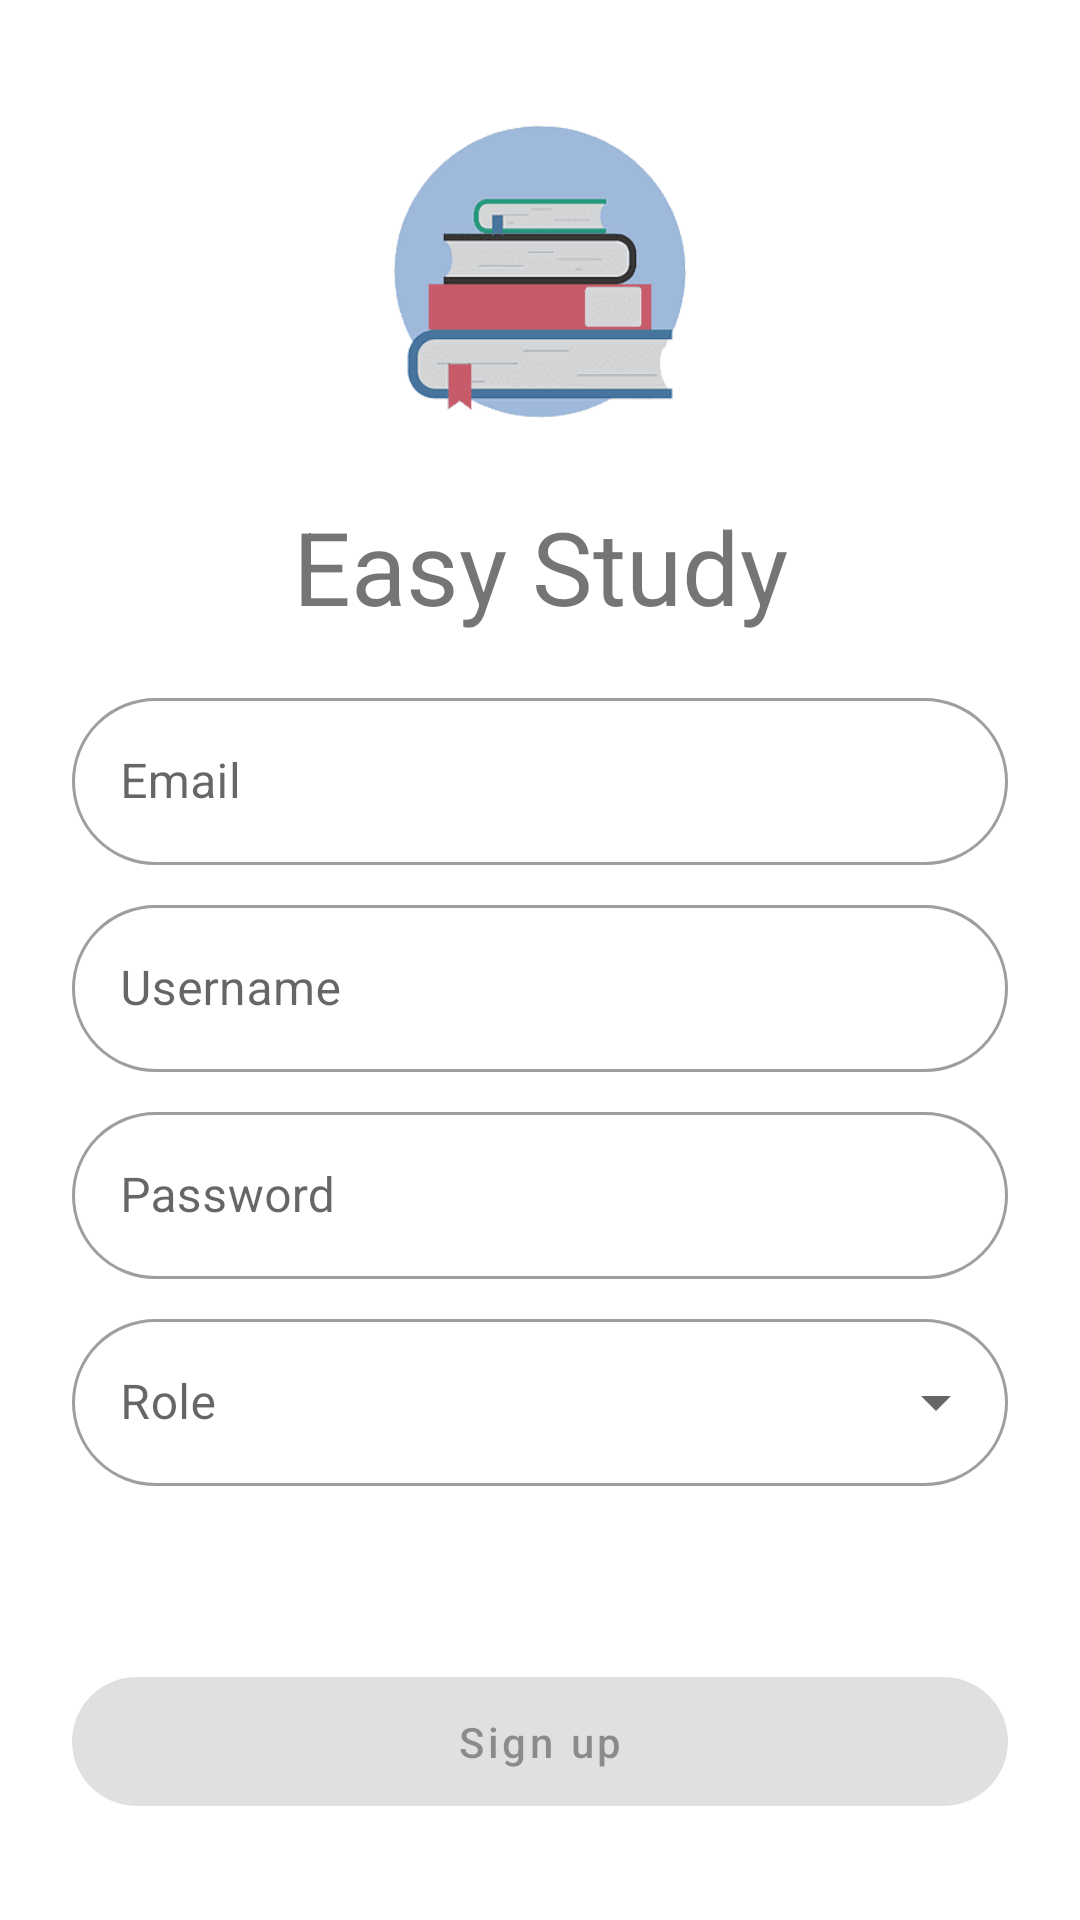

Reconstruct the res/layout file that produces this screen, plus the resources it refers to.
<!-- AndroidManifest.xml: application theme Theme.Easy_study -->
<!-- res/layout/fragment_registration.xml -->
<?xml version="1.0" encoding="utf-8"?>
<androidx.constraintlayout.widget.ConstraintLayout xmlns:android="http://schemas.android.com/apk/res/android"
    xmlns:app="http://schemas.android.com/apk/res-auto"
    xmlns:tools="http://schemas.android.com/tools"
    android:id="@+id/container"
    android:layout_width="match_parent"
    android:layout_height="match_parent"
    android:paddingLeft="@dimen/fragment_horizontal_margin"
    android:paddingTop="@dimen/fragment_vertical_margin"
    android:paddingRight="@dimen/fragment_horizontal_margin"
    android:paddingBottom="@dimen/fragment_vertical_margin"
    tools:context=".presentation.registration.RegistrationFragment">


    <com.google.android.material.textfield.TextInputLayout
        android:id="@+id/email"
        android:layout_width="0dp"
        android:layout_height="wrap_content"
        android:layout_marginStart="24dp"
        android:layout_marginTop="16dp"
        android:layout_marginEnd="24dp"
        android:hint="@string/prompt_email"
        android:selectAllOnFocus="true"
        app:layout_constraintEnd_toEndOf="parent"
        app:layout_constraintStart_toStartOf="parent"
        app:layout_constraintTop_toBottomOf="@id/app_name"
        android:minHeight="48dp"
        app:boxCornerRadiusBottomEnd="30dp"
        app:boxCornerRadiusBottomStart="30dp"
        app:boxCornerRadiusTopEnd="30dp"
        app:boxCornerRadiusTopStart="30dp"
        style="@style/Widget.MaterialComponents.TextInputLayout.OutlinedBox">

        <com.google.android.material.textfield.TextInputEditText
            android:layout_width="match_parent"
            android:layout_height="wrap_content"
            android:inputType="textEmailAddress" />

    </com.google.android.material.textfield.TextInputLayout>


    <com.google.android.material.textfield.TextInputLayout
        android:id="@+id/username"
        android:layout_width="0dp"
        android:layout_height="wrap_content"
        android:layout_marginStart="24dp"
        android:layout_marginTop="8dp"
        android:layout_marginEnd="24dp"
        android:hint="@string/prompt_username"
        android:selectAllOnFocus="true"
        app:layout_constraintEnd_toEndOf="parent"
        app:layout_constraintStart_toStartOf="parent"
        app:layout_constraintTop_toBottomOf="@id/email"
        android:minHeight="48dp"
        app:boxCornerRadiusBottomEnd="30dp"
        app:boxCornerRadiusBottomStart="30dp"
        app:boxCornerRadiusTopEnd="30dp"
        app:boxCornerRadiusTopStart="30dp"
        style="@style/Widget.MaterialComponents.TextInputLayout.OutlinedBox">

        <com.google.android.material.textfield.TextInputEditText
            android:layout_width="match_parent"
            android:layout_height="wrap_content"
            android:inputType="text" />

    </com.google.android.material.textfield.TextInputLayout>

    <com.google.android.material.textfield.TextInputLayout
        android:id="@+id/password"
        android:layout_width="0dp"
        android:layout_height="wrap_content"
        android:layout_marginStart="24dp"
        android:layout_marginTop="8dp"
        android:layout_marginEnd="24dp"
        android:hint="@string/prompt_password"
        android:imeActionLabel="@string/action_sign_in_short"
        android:imeOptions="actionDone"
        android:selectAllOnFocus="true"
        app:layout_constraintEnd_toEndOf="parent"
        app:layout_constraintStart_toStartOf="parent"
        app:layout_constraintTop_toBottomOf="@id/username"
        android:minHeight="48dp"
        app:boxCornerRadiusBottomEnd="30dp"
        app:boxCornerRadiusBottomStart="30dp"
        app:boxCornerRadiusTopEnd="30dp"
        app:boxCornerRadiusTopStart="30dp"
        style="@style/Widget.MaterialComponents.TextInputLayout.OutlinedBox">

    <com.google.android.material.textfield.TextInputEditText
        android:layout_width="match_parent"
        android:layout_height="wrap_content"
        android:inputType="textPassword" />

    </com.google.android.material.textfield.TextInputLayout>

    <com.google.android.material.textfield.TextInputLayout
        android:id="@+id/role"
        style="@style/Widget.MaterialComponents.TextInputLayout.OutlinedBox.ExposedDropdownMenu"
        android:layout_width="0dp"
        android:layout_height="wrap_content"
        android:layout_marginStart="24dp"
        android:layout_marginTop="8dp"
        android:layout_marginEnd="24dp"
        android:hint="@string/prompt_role"
        app:boxCornerRadiusBottomEnd="30dp"
        app:boxCornerRadiusBottomStart="30dp"
        app:boxCornerRadiusTopEnd="30dp"
        app:boxCornerRadiusTopStart="30dp"
        app:layout_constraintEnd_toEndOf="parent"
        app:layout_constraintStart_toStartOf="parent"
        app:layout_constraintTop_toBottomOf="@id/password">

        <AutoCompleteTextView
            android:layout_width="match_parent"
            android:layout_height="wrap_content"
            android:inputType="none"
            />

    </com.google.android.material.textfield.TextInputLayout>

    <com.google.android.material.button.MaterialButton
        android:id="@+id/register"
        android:layout_width="0dp"
        android:layout_height="wrap_content"
        android:layout_gravity="start"
        android:layout_marginStart="24dp"
        android:layout_marginEnd="24dp"
        android:layout_marginBottom="32dp"
        android:enabled="false"
        android:minHeight="55dp"
        android:text="@string/action_sign_up"
        android:textAllCaps="false"
        app:cornerRadius="30dp"
        app:layout_constraintBottom_toBottomOf="parent"
        app:layout_constraintEnd_toEndOf="parent"
        app:layout_constraintStart_toStartOf="parent" />


    <ProgressBar
        android:id="@+id/loading"
        android:layout_width="wrap_content"
        android:layout_height="wrap_content"
        android:layout_gravity="center"
        android:layout_marginStart="32dp"
        android:layout_marginTop="64dp"
        android:layout_marginEnd="32dp"
        android:layout_marginBottom="64dp"
        android:visibility="gone"
        app:layout_constraintBottom_toBottomOf="parent"
        app:layout_constraintEnd_toEndOf="@+id/password"
        app:layout_constraintStart_toStartOf="@+id/password"
        app:layout_constraintTop_toTopOf="parent"
        app:layout_constraintVertical_bias="0.3" />

    <ImageView
        android:id="@+id/imageView"
        android:layout_width="150dp"
        android:layout_height="150dp"
        android:layout_marginStart="8dp"
        android:layout_marginTop="16dp"
        android:layout_marginEnd="8dp"
        android:src="@drawable/icon"
        app:layout_constraintEnd_toEndOf="parent"
        app:layout_constraintStart_toStartOf="parent"
        app:layout_constraintTop_toTopOf="parent" />

    <TextView
        android:id="@+id/app_name"
        android:layout_width="wrap_content"
        android:layout_height="wrap_content"
        android:text="@string/app_name"
        android:textSize="34sp"
        app:layout_constraintEnd_toEndOf="parent"
        app:layout_constraintStart_toStartOf="parent"
        app:layout_constraintTop_toBottomOf="@+id/imageView" />

</androidx.constraintlayout.widget.ConstraintLayout>
<!-- resources referenced by this layout -->
<resources>
  <!-- drawable icon: png bitmap (drawable, 4415 bytes) -->
  <string name="action_sign_in_short">Sign in</string>
  <string name="action_sign_up">Sign up</string>
  <string name="app_name">Easy Study</string>
  <string name="prompt_email">Email</string>
  <string name="prompt_password">Password</string>
  <string name="prompt_role">Role</string>
  <string name="prompt_username">Username</string>
  <style name="Theme.Easy_study" parent="Theme.MaterialComponents.DayNight.NoActionBar">
          
          <item name="colorPrimary">@color/primaryColor</item>
          <item name="colorPrimaryVariant">@color/primaryDarkColor</item>
          <item name="colorOnPrimary">@color/primaryTextColor</item>
          
          <item name="colorSecondary">@color/secondaryColor</item>
          <item name="colorSecondaryVariant">@color/secondaryDarkColor</item>
          <item name="colorOnSecondary">@color/secondaryTextColor</item>
          
          <item name="android:statusBarColor" tools:targetApi="l">?attr/colorPrimaryVariant</item>
          
      </style>
  <color name="primaryColor">#e29578</color>
  <color name="primaryDarkColor">#ad674c</color>
  <color name="primaryTextColor">#000000</color>
  <color name="secondaryColor">#006d77</color>
  <color name="secondaryDarkColor">#00424b</color>
  <color name="secondaryTextColor">#ffffff</color>
</resources>
